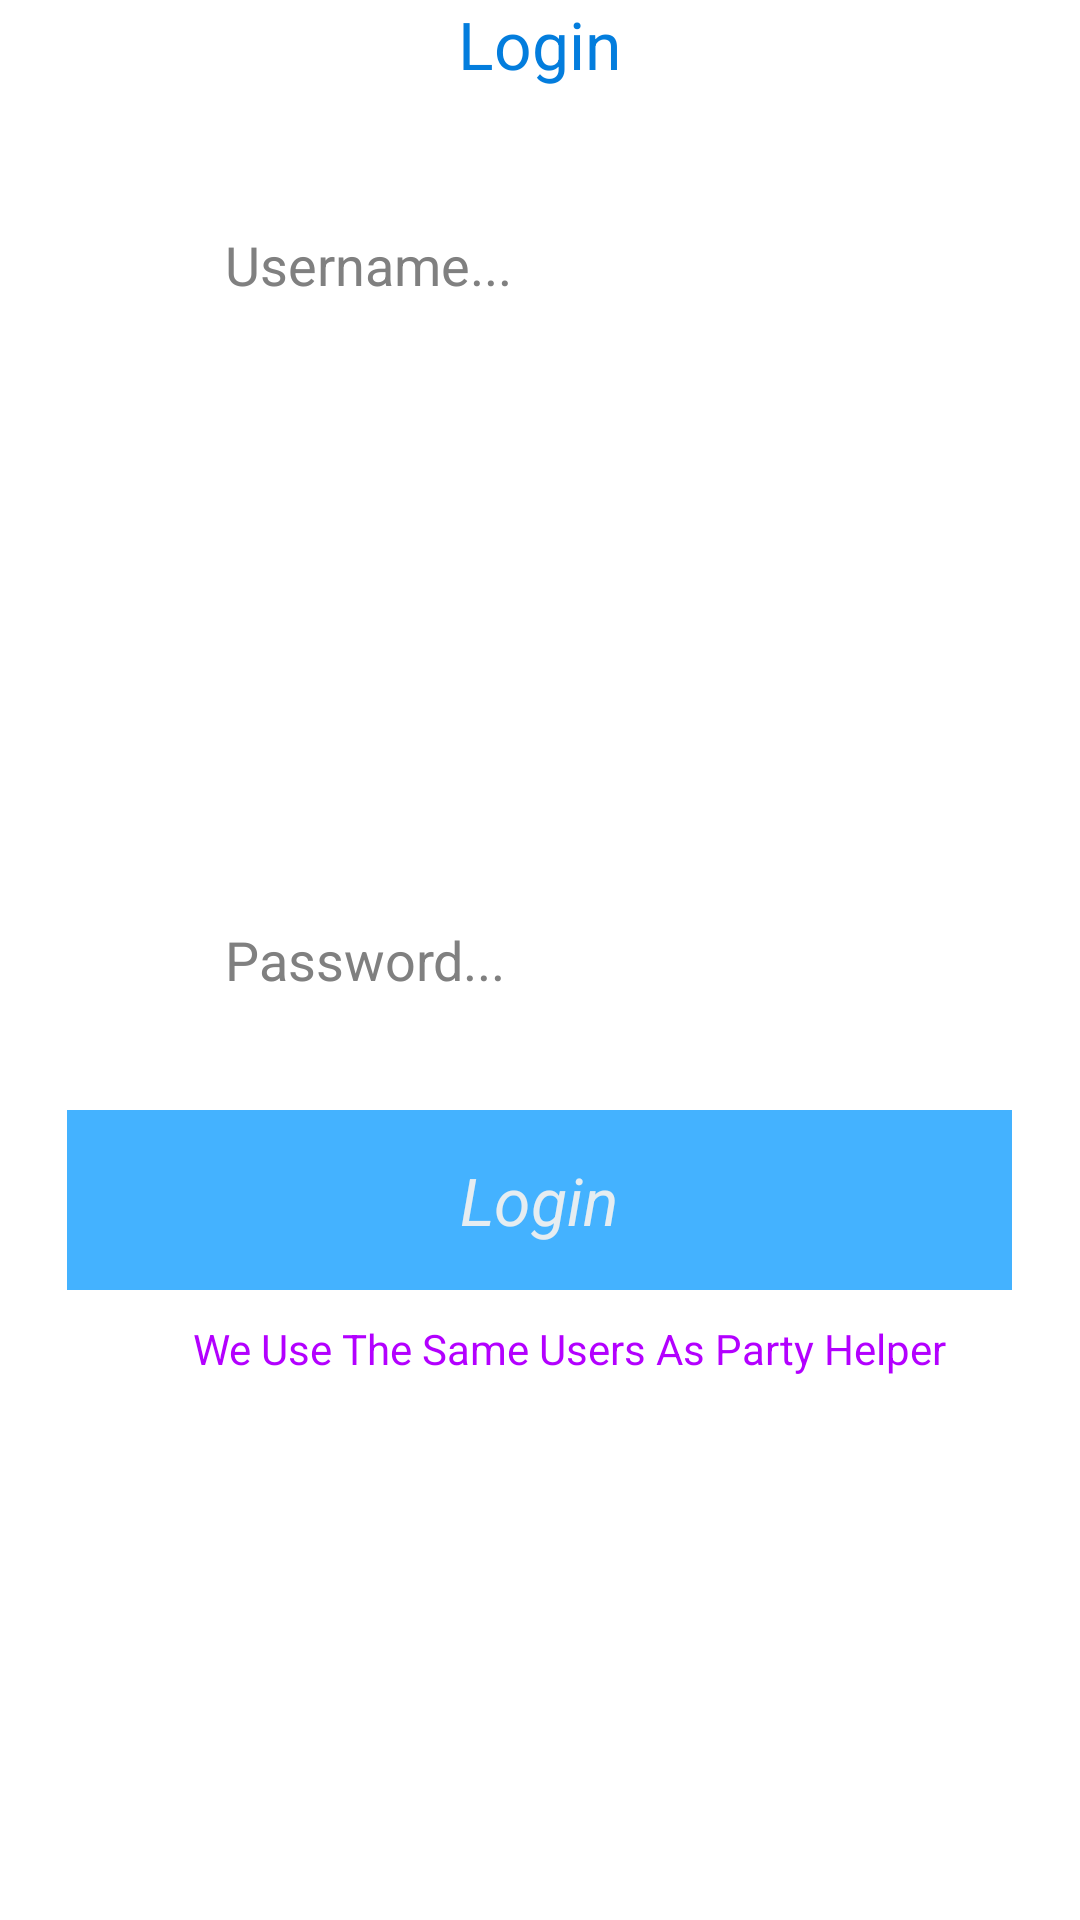

Here is an Android app screen rendered from its layout file. Give the layout XML and the strings, colors and styles it references.
<!-- AndroidManifest.xml: application theme AppTheme -->
<!-- res/layout/fragment_login.xml -->
<FrameLayout xmlns:android="http://schemas.android.com/apk/res/android"
    xmlns:tools="http://schemas.android.com/tools" android:layout_width="match_parent"
    android:layout_height="match_parent"
    tools:context="mykonnect.com.mykonnect.mykonnect.LoginFragment">

    <EditText
        android:layout_width="wrap_content"
        android:layout_height="wrap_content"
        android:inputType="text"
        android:ems="10"
        android:hint="Username..."
        android:id="@+id/edtTxtUsername"
        android:layout_below="@+id/textError"
        android:layout_alignParentLeft="true"
        android:layout_alignParentStart="true"
        android:layout_marginTop="76dp"
        android:layout_alignParentRight="true"
        android:layout_alignParentEnd="true"
        android:layout_gravity="center_horizontal|top" />

    <EditText
        android:layout_width="wrap_content"
        android:layout_height="wrap_content"
        android:inputType="textPassword"
        android:ems="10"
        android:hint="Password..."
        android:id="@+id/edtTxtPassword"
        android:layout_centerVertical="true"
        android:layout_alignParentLeft="true"
        android:layout_alignParentStart="true"
        android:layout_alignParentRight="true"
        android:layout_alignParentEnd="true"
        android:layout_gravity="center" />

    <TextView
        android:layout_width="wrap_content"
        android:layout_height="wrap_content"
        android:textAppearance="?android:attr/textAppearanceLarge"
        android:text="@string/textViewLogin"
        android:id="@+id/textError"
        android:layout_alignParentTop="true"
        android:layout_centerHorizontal="true"
        android:layout_gravity="center_horizontal|top"
        android:autoText="false"
        android:textAlignment="center" />

    <Button
        android:layout_width="315dp"
        android:layout_height="wrap_content"
        android:text="@string/LoginButton"
        android:id="@+id/btnLogin"
        android:layout_alignParentBottom="true"
        android:layout_alignParentRight="true"
        android:layout_alignParentEnd="true"
        android:layout_alignParentLeft="true"
        android:layout_alignParentStart="true"
        android:onClick="onClick"
        android:layout_gravity="center"
        style="@style/Buttons"
        android:layout_marginTop="80dp" />

    <ImageView
        android:layout_width="50dp"
        android:layout_height="50dp"
        android:id="@+id/imageView4"
        android:src="@drawable/ic_launcher"
        android:layout_below="@+id/textError"
        android:layout_toLeftOf="@+id/textView10"
        android:layout_toStartOf="@+id/textView10"
        android:layout_gravity="left|center_vertical"
        android:layout_marginTop="140dp" />

    <TextView
        android:layout_width="wrap_content"
        android:layout_height="40dp"
        android:textAppearance="?android:attr/textAppearanceMedium"
        android:text="@string/konnectString"
        android:id="@+id/textView12"
        android:textSize="14dp"
        android:textColor="#ffb300ff"
        android:layout_alignBottom="@+id/imageView3"
        android:layout_alignParentRight="true"
        android:layout_alignParentEnd="true"
        android:layout_gravity="center"
        android:layout_marginTop="140dp"
        android:layout_marginLeft="10dp" />

</FrameLayout>
<!-- resources referenced by this layout -->
<resources>
  <string name="LoginButton">Login</string>
  <string name="konnectString">We Use The Same Users As Party Helper</string>
  <string name="textViewLogin">Login</string>
  <style name="Buttons">
          <item name="android:minWidth">280dp</item>
          <item name="android:minHeight">60dp</item>
          <item name="android:background">#bb0097ff</item>
          <item name="android:fontFamily">sans-serif</item>
          <item name="android:textColor">#f0f0f0f0</item>
          <item name="android:textSize">22dp</item>
          <item name="android:textStyle">italic</item>
      </style>
  <style name="AppTheme" parent="AppBaseTheme">
          
          <item name="android:editTextStyle">@style/EditTextAppBaseTheme</item>
          <item name="android:textViewStyle">@style/TextViewForms</item>
          <item name="android:actionBarStyle">@style/MyActionBar</item>
      </style>
  <style name="AppBaseTheme" parent="android:Theme.Light">
  
      </style>
  <style name="EditTextAppBaseTheme" parent="android:Widget.EditText">
          <item name="android:background">@drawable/apptheme_edit_text_holo_light</item>--&gt;
          <item name="android:fontFamily">sans-serif</item>
          <item name="android:textColor">#fc007bdd</item>
      </style>
  <style name="TextViewForms" parent="android:Widget.TextView">
          <item name="android:fontFamily">sans-serif</item>
          <item name="android:textColor">#fc007bdd</item>
      </style>
  <style name="MyActionBar" parent="@android:style/Widget.Holo.Light.ActionBar">
          <item name="android:titleTextStyle">@style/TitleBarTextColor</item>
          <item name="android:background">#ff006cb2</item>
          <item name="android:icon">@drawable/konnect</item>
      </style>
  <style name="TitleBarTextColor" parent="@style/TextAppearance.AppCompat.Widget.ActionBar.Title">
          <item name="android:textColor">#F0F0F0F0</item>
      </style>
</resources>
